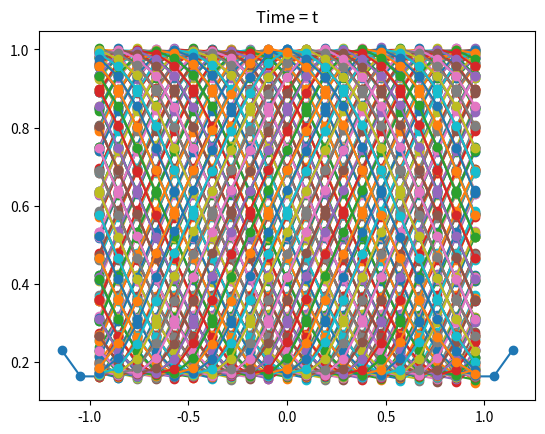

Recreate this plot in Python.
import numpy as np
import matplotlib.pyplot as plt
import sys

class Wave_1D():
    """
    1D wave equation. Solving

    c^2 d^2/dx^2 u - d^2/dt^2 u 

    > Parameters <

    >> Integration <<
    CFL: float number for Courant-Friedrich-Lewy parameter. Interval -> (0,1)
    integrator: string for time integrator choice. Choices -> [rk2, rk3, rk4, euler]
    BCs: string for boundary condition. Choices -> [periodic, outflows]
    
    >> Grid <<
    npoints: int number of discretization points in each direction
    x1min, x1max: float physical size of the grid
    num_ghost: int number of ghost points for finite differences

    >> Physics <<
    c: wave velocity

    """

    def __init__(self,
                 CFL = 0.5,
                 npoints = 100,
                 x1min = -1,
                 x1max = +1,
                 num_ghost = 2,
                 BCs = "periodic",
                 integrator = 'euler',
                 c = 1):

        ## Checks

        # CFL
        assert CFL > 0 and CFL < 1, "CFL must be comprised in the interval (0,1)"

        # x1min, x1max 
        assert x1min < x1max, "x1min must be smaller than x1max"

        ## Checks done

        self.x1min = x1min;
        self.x1max = x1max;

        self.npoints = npoints;
        
        # Define spacing
        self.dx1 = (self.x1max-self.x1min)/self.npoints
        self.num_ghost = num_ghost

        self.i_s = self.num_ghost
        self.i_f = self.num_ghost + self.npoints

        print(f"i_s = {self.i_s}")
        print(f"i_f = {self.i_f}")
        
        # Define staggered grid shifted by dx/2, with also ghosts
        self.grid_size = self.npoints + 2*self.num_ghost
        self.grid_x1 = np.arange(self.grid_size)*self.dx1-(self.x1max-self.x1min)/2-self.num_ghost*self.dx1+self.dx1*0.5


        self.c  = c

        # Determine dt from CFL condition
        self.dt = CFL*self.dx1/self.c

        self.integrator = integrator

        self.BCs = BCs

        self.oodx = 1./self.dx1



    def integrate(self, u):
        if self.integrator == "euler":
            u_new = self.euler_integrator(u)
        elif self.integrator == "rk2":
            self.rk2_integrator(u)
        elif self.integrator == "rk3":
            u_new = self.rk3_integrator(u)
        elif self.integrator == "rk4":
            u_new = self.rk4_integrator(u)
        else:
            sys.exit(f"The {self.integrator} integrator does not exist or it has not been implemented yet.")
        return u_new
    
    def euler_integrator(self, u):
        """
        Integrate with euler timestep
        """

        rhs = self.RHS(u)

        u1 = u + self.dt * rhs

        return u1

    def rk2_integrator(self, u):
        print(f"{self.integrator} integrator to be implemented.")
        return

    def rk3_integrator(self, u):
        k1 = np.zeros_like(u)
        k2 = np.zeros_like(u)
        k3 = np.zeros_like(u)

        k1 = self.RHS(u)

        k2 = self.RHS(u + self.dt * 0.5 * k1)

        k3 = self.RHS(u + 2 * k2 * self.dt - k1 * self.dt) 

        return u + 1./6. * (k1 + 4*k2 + k3) * self.dt

    def rk4_integrator(self, u):
        k1 = np.zeros_like(u)
        k2 = np.zeros_like(u)
        k3 = np.zeros_like(u)
        k4 = np.zeros_like(u)

        k1 = self.RHS(u)
        
        k2 = self.RHS(u + self.dt * k1 * 0.5)

        k3 = self.RHS(u + self.dt * k2 * 0.5)

        k4 = self.RHS(u + self.dt * k3)

        return u + 1./6. * (k1 + 2*k2 + 2*k3 + k4) * self.dt

    def RHS(self, u):
        
        rhs = np.zeros_like(u)
        

        periodic = True
        if periodic:
            for i in range(self.num_ghost):

                print(f"i = {i} corresponds to {self.i_f-self.num_ghost+i}")

                u[i,0] = u[self.i_f-self.num_ghost+i,0]
                u[i,1] = u[self.i_f-self.num_ghost+i,1]

                print(f"i = {self.i_f+i} corresponds to {self.i_s+i}")
                u[self.i_f+i,0] = u[self.i_s+i,0]
                u[self.i_f+i,1] = u[self.i_s+i,1]



        rhs[self.i_s:self.i_f,0] = u[self.i_s:self.i_f,1]
        rhs[self.i_s:self.i_f,1] = self.c * self.second_derivative(u[:,0])
        return rhs
    
    def second_derivative(self, u_array):
        
        u_2der = (- 1 * u_array[self.num_ghost-2 : self.grid_size-self.num_ghost-2] \
                 + 16 * u_array[self.num_ghost-1 : self.grid_size-self.num_ghost-1] \
                 - 30 * u_array[self.num_ghost+0 : self.grid_size-self.num_ghost+0] \
                 + 16 * u_array[self.num_ghost+1 : self.grid_size-self.num_ghost+1] \
                 -  1 * u_array[self.num_ghost+2 : self.grid_size-self.num_ghost+2]) \
                 / 12.* self.oodx*self.oodx


        return u_2der


    def run(self,
            final_time = 1.):

        u = list()
        u = np.zeros((np.size(self.grid_x1), 2))

        alpha = 2
        u[:,0] = np.exp(-alpha*self.grid_x1**2)
        u[:,1] = -2*self.grid_x1*alpha*u[:,0]

        periodic = True
        if periodic:
            for i in range(self.num_ghost):

                print(f"i = {i} corresponds to {self.i_f-self.num_ghost+i}")

                u[i,0] = u[self.i_f-self.num_ghost+i,0]
                u[i,1] = u[self.i_f-self.num_ghost+i,1]

                print(f"i = {self.i_f+i} corresponds to {self.i_s+i}")
                u[self.i_f+i,0] = u[self.i_s+i,0]
                u[self.i_f+i,1] = u[self.i_s+i,1]
        
        test_sec_der = False
        if test_sec_der:
            der_sec_anal = -2*alpha*(u[:,0]+self.grid_x1*(-2)*self.grid_x1*alpha*u[:,0])
            der_sec = self.second_derivative(u[:,0])

            plt.plot(self.grid_x1, der_sec_anal, "-bo")
            plt.plot(self.grid_x1[self.i_s:self.i_f], der_sec, "-sr")
            plt.show()

        plt.plot(self.grid_x1, u[:,0], "-o")
        plt.show()

        t = 0.
        n_iter = 0

        while t <= final_time:
            print(t)
            t = t + self.dt
            n_iter += 1

            u = self.integrate(u)
            plt.plot(self.grid_x1[self.i_s:self.i_f], u[self.i_s:self.i_f,0], "-o")
            plt.title("Time = t")
            plt.show()
            
if __name__ == "__main__":

    myWave = Wave_1D(npoints = 21,
                     x1min = -1,\
                     x1max = +1,
                     CFL = 0.5,
                     integrator = "rk4")

    myWave.run(final_time = 10.)
